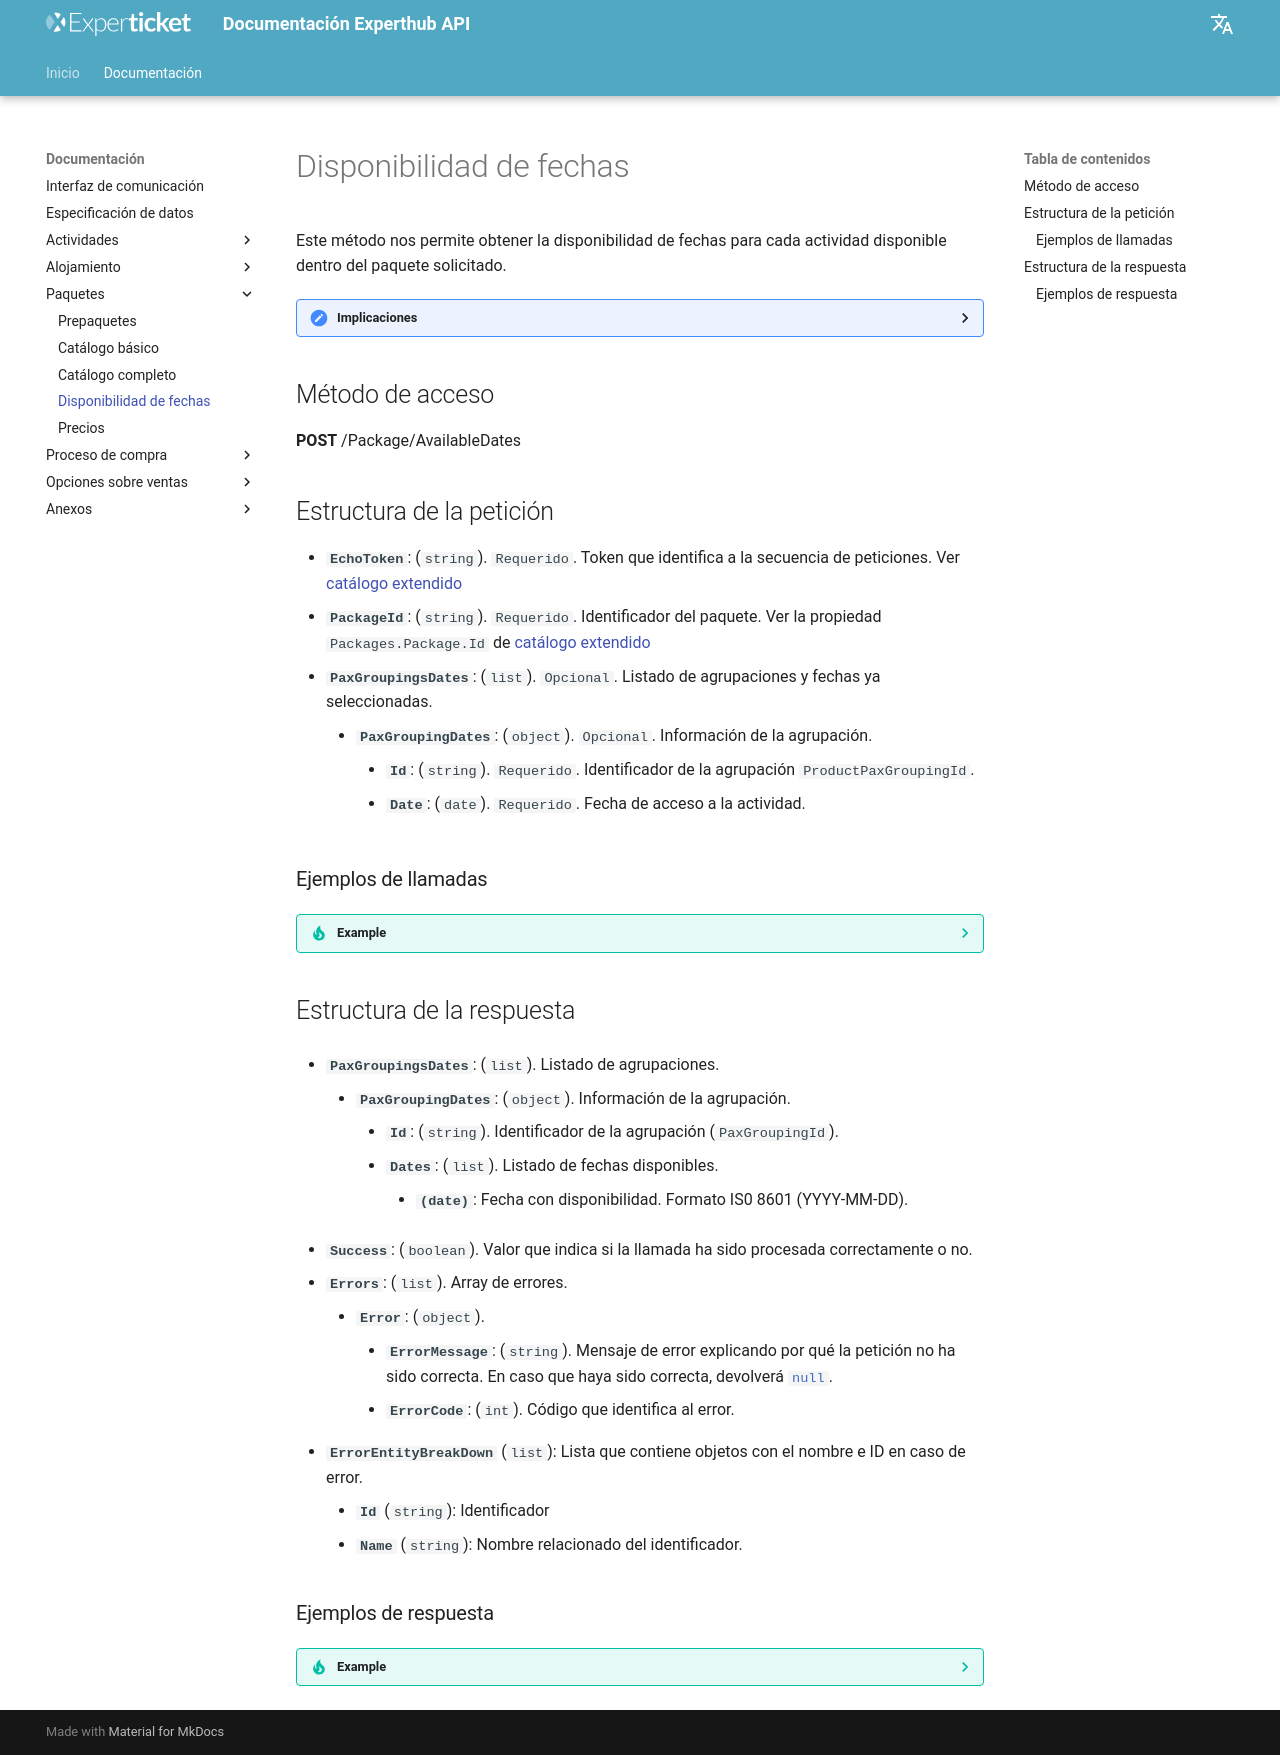

repository: Experticket/experthubApiDocs · page: docs/package/availableDates/index.html · generator: mkdocs

# Disponibilidad de fechas

Este método nos permite obtener la disponibilidad de fechas para cada actividad disponible dentro del paquete solicitado.

??? important "Implicaciones"

    Teniendo en cuenta que un paquete puede estar compuesto por una o más actividades, es posible que exista alguna restricción de acceso y no se puedan realizar todas las actividades el mismo día. Esto podría deberse a la distancia entre ellas, por el tiempo requerido para hacer cada una de esas actividades o por cualquier otra restricción/incompatibilidad que se haya creado.

    Por lo tanto, deberemos llamar a este método tantas veces como actividades compongan el paquete solicitado.

    En la primera llamada indicaremos el identificador de paquete (``PackageId``) y omitiremos las agrupaciones por fechas (``PaxGroupingsDates``). La respuesta mostrará un listado con la disponibilidad de las distintas actividades que compongan el paquete. De esta forma, el cliente, podrá seleccionar la fecha de acceso de la **primera** actividad. La primera actividad puede ser cualquier actividad de las mostradas en la respuesta.

    Una vez tengamos la información de la primera actividad y la fecha elegida por el cliente, llamaremos nuevamente a este método añadiendo, en ``PaxGroupingsDates``, esta primera elección. La respuesta mostrará un listado con la disponibilidad de las **siguientes** actividades que compongan el paquete, teniendo en cuenta las **posibles** restricciones de su primera elección y, de esta forma, permitir al cliente escoger esa segunda actividad y fecha de acceso.

    Iremos repitiendo esta última acción, con el resto de las actividades.

    === "Ejemplo primera llamada"

        --8<-- "includes/examples/package/availableDates.request.1.md"

    === "Ejemplo segunda llamada"

        --8<-- "includes/examples/package/availableDates.request.2.md"
    
    === "Ejemplo tercera llamada y sucesivas"

        --8<-- "includes/examples/package/availableDates.request.3.md"

## Método de acceso

**POST** /Package/AvailableDates

## Estructura de la petición

- **``EchoToken``**: (``string``). ``Requerido``. Token que identifica a la secuencia de peticiones. Ver [catálogo extendido](../fullCatalog#estructura-de-la-respuesta)
- **``PackageId``**: (``string``). ``Requerido``. Identificador del paquete. Ver la propiedad ``Packages.Package.Id`` de [catálogo extendido](../fullCatalog#estructura-de-la-respuesta)
- **``PaxGroupingsDates``**: (``list``). ``Opcional``. Listado de agrupaciones y fechas ya seleccionadas.
    - **``PaxGroupingDates``**: (``object``). ``Opcional``. Información de la agrupación.
        - **``Id``**: (``string``). ``Requerido``. Identificador de la agrupación ``ProductPaxGroupingId``.
        - **``Date``**: (``date``). ``Requerido``. Fecha de acceso a la actividad.

### Ejemplos de llamadas

??? tip "Example"

    --8<-- "includes/examples/package/availableDates.request.3.md"

## Estructura de la respuesta

- **``PaxGroupingsDates``**: (``list``). Listado de agrupaciones.
    - **``PaxGroupingDates``**: (``object``). Información de la agrupación.
        - **``Id``**: (``string``). Identificador de la agrupación (``PaxGroupingId``).
        - **``Dates``**: (``list``). Listado de fechas disponibles.
            - **``(date)``**: Fecha con disponibilidad. Formato IS0 8601 (YYYY-MM-DD).

--8<-- "includes/experthubResponseBaseDocumentation.es.md"

### Ejemplos de respuesta

??? tip "Example"

    --8<-- "includes/examples/package/availableDates.response.1.md"
